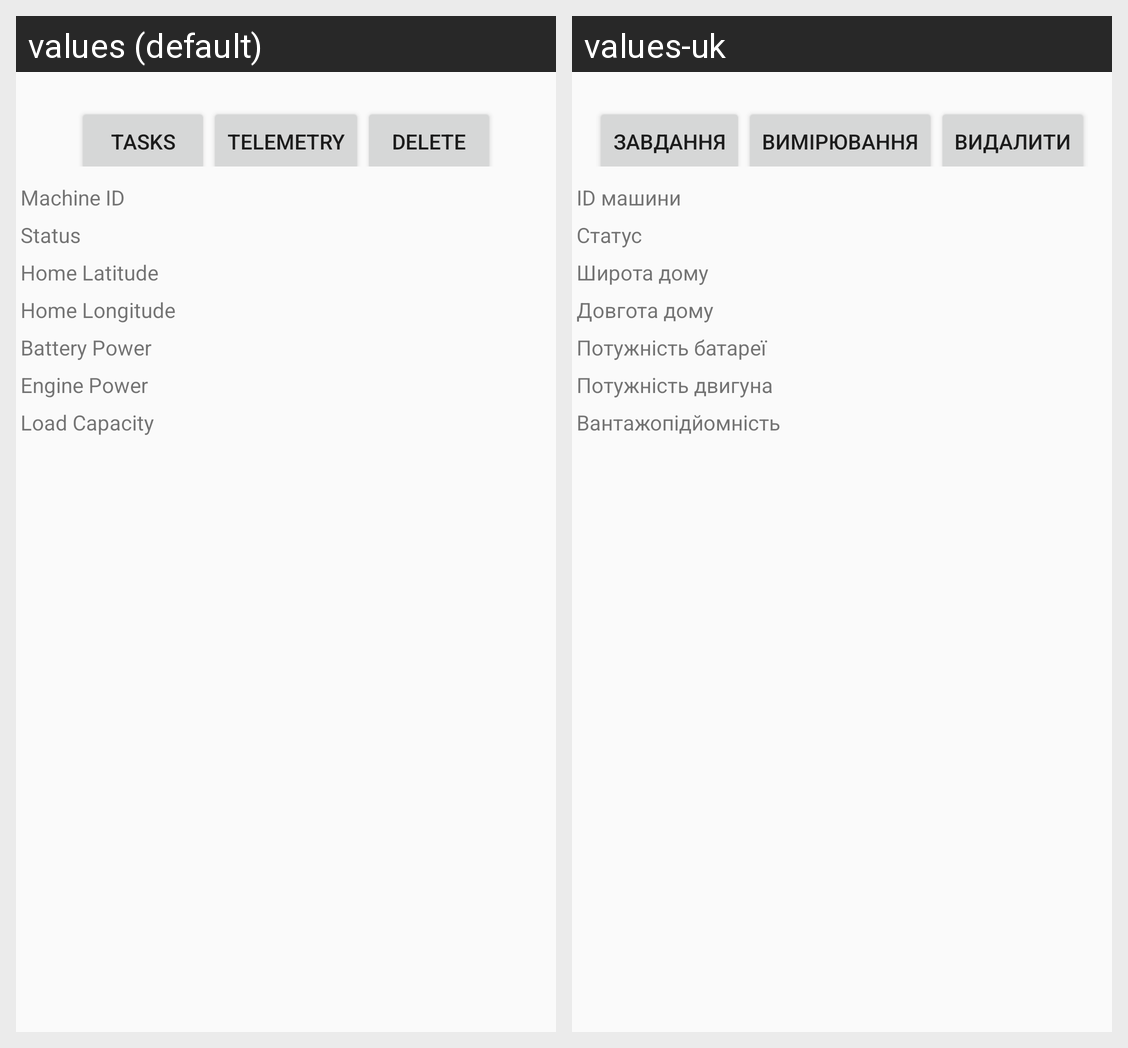

This grid shows one Android layout under two languages. Give, for every string resource on the screen, its name, the default text and each shown locale's text.
Android screen res/layout/fragment_drone_details.xml rendered under 2 locales, left to right: values (default), values-uk. Device: Nexus 5 (rendered at 1080×1920; each locale shown at half size, 540×960, under a caption strip naming it); theme AppTheme.
Strings drawn on this screen, with the default value and each locale's value (text and hints the layout hard-codes, and strings that could not be matched under every locale, appear in the picture but are not listed):

action_drone_details_orders
  values: Tasks
  values-uk: Завдання

action_drone_details_telemetry
  values: Telemetry
  values-uk: Вимірювання

action_drone_details_delete
  values: Delete
  values-uk: Видалити

drone_device_id
  values: Machine ID
  values-uk: ID машини

drone_status
  values: Status
  values-uk: Статус

drone_base_latitude
  values: Home Latitude
  values-uk: Широта дому

drone_base_longitude
  values: Home Longitude
  values-uk: Довгота дому

drone_battery_power
  values: Battery Power
  values-uk: Потужність батареї

drone_engine_power
  values: Engine Power
  values-uk: Потужність двигуна

drone_load_capacity
  values: Load Capacity
  values-uk: Вантажопідйомність
